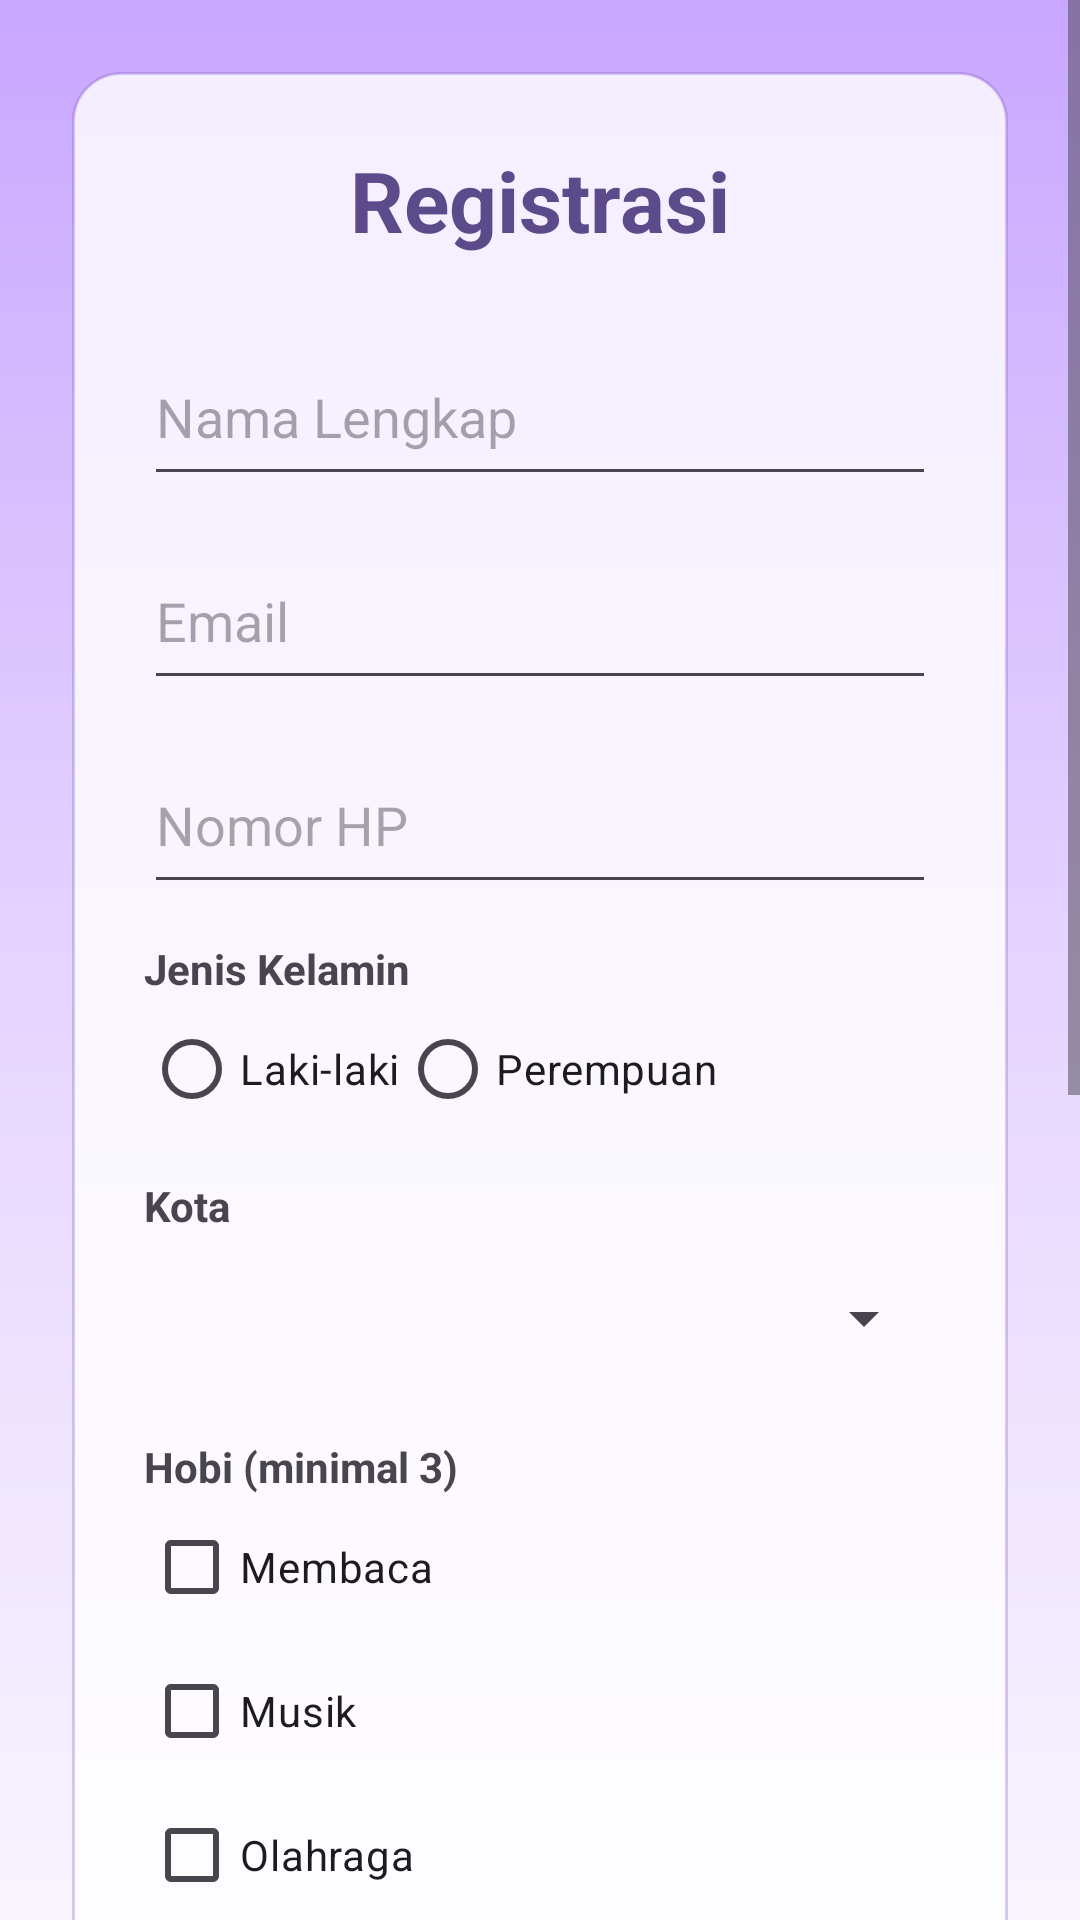

Write the Android layout XML for this screen, with the resource values it uses.
<!-- AndroidManifest.xml: application theme Theme.FormRegistrasi -->
<!-- res/layout/activity_registrasi.xml -->
<?xml version="1.0" encoding="utf-8"?>
<ScrollView xmlns:android="http://schemas.android.com/apk/res/android"
    xmlns:tools="http://schemas.android.com/tools"
    android:layout_width="match_parent"
    android:layout_height="match_parent"
    android:background="@drawable/bg_gradient"
    tools:context=".RegistrasiActivity">

    <LinearLayout
        android:layout_width="match_parent"
        android:layout_height="wrap_content"
        android:orientation="vertical"
        android:padding="24dp">

        <LinearLayout
            android:layout_width="match_parent"
            android:layout_height="wrap_content"
            android:orientation="vertical"
            android:background="@drawable/bg_card"
            android:padding="24dp">

            <TextView
                android:layout_width="wrap_content"
                android:layout_height="wrap_content"
                android:layout_gravity="center"
                android:layout_marginBottom="24dp"
                android:text="@string/registrasi"
                android:textColor="#5B4B8A"
                android:textSize="28sp"
                android:textStyle="bold" />

            <EditText
                android:id="@+id/inputNama"
                android:layout_width="match_parent"
                android:layout_height="56dp"
                android:layout_marginBottom="12dp"
                android:autofillHints="name"
                android:hint="@string/nama_lengkap"
                android:inputType="textPersonName"
                android:minHeight="56dp" />

            <EditText
                android:id="@+id/inputEmail"
                android:layout_width="match_parent"
                android:layout_height="56dp"
                android:layout_marginBottom="12dp"
                android:autofillHints="emailAddress"
                android:hint="@string/email"
                android:inputType="textEmailAddress"
                android:minHeight="56dp" />

            <EditText
                android:id="@+id/inputNoHp"
                android:layout_width="match_parent"
                android:layout_height="56dp"
                android:layout_marginBottom="12dp"
                android:autofillHints="phone"
                android:hint="@string/nomor_hp"
                android:inputType="phone"
                android:minHeight="56dp" />

            <TextView
                android:layout_width="wrap_content"
                android:layout_height="wrap_content"
                android:text="@string/jenis_kelamin"
                android:textStyle="bold" />

            <RadioGroup
                android:id="@+id/radioGender"
                android:layout_width="match_parent"
                android:layout_height="wrap_content"
                android:layout_marginBottom="12dp"
                android:orientation="horizontal">

                <RadioButton
                    android:id="@+id/rbLaki"
                    android:layout_width="wrap_content"
                    android:layout_height="wrap_content"
                    android:text="@string/laki_laki" />

                <RadioButton
                    android:id="@+id/rbPerempuan"
                    android:layout_width="wrap_content"
                    android:layout_height="wrap_content"
                    android:text="@string/perempuan" />
            </RadioGroup>

            <TextView
                android:layout_width="wrap_content"
                android:layout_height="wrap_content"
                android:text="@string/kota"
                android:textStyle="bold" />

            <Spinner
                android:id="@+id/spinnerKota"
                android:layout_width="match_parent"
                android:layout_height="56dp"
                android:layout_marginBottom="12dp"
                android:minHeight="56dp" />

            <EditText
                android:id="@+id/inputKotaLain"
                android:layout_width="match_parent"
                android:layout_height="56dp"
                android:layout_marginBottom="12dp"
                android:hint="Masukkan Kota"
                android:visibility="gone" />


            <TextView
                android:layout_width="wrap_content"
                android:layout_height="wrap_content"
                android:text="@string/hobi"
                android:textStyle="bold" />

            <CheckBox
                android:id="@+id/cbMembaca"
                android:layout_width="wrap_content"
                android:layout_height="wrap_content"
                android:text="@string/membaca" />

            <CheckBox
                android:id="@+id/cbMusik"
                android:layout_width="wrap_content"
                android:layout_height="wrap_content"
                android:text="@string/musik" />

            <CheckBox
                android:id="@+id/cbOlahraga"
                android:layout_width="wrap_content"
                android:layout_height="wrap_content"
                android:text="@string/olahraga" />

            <CheckBox
                android:id="@+id/cbGaming"
                android:layout_width="wrap_content"
                android:layout_height="wrap_content"
                android:text="@string/gaming" />

            <CheckBox
                android:id="@+id/cbTraveling"
                android:layout_width="wrap_content"
                android:layout_height="wrap_content"
                android:layout_marginBottom="12dp"
                android:text="@string/traveling" />

            <EditText
                android:id="@+id/inputUsernameDaftar"
                android:layout_width="match_parent"
                android:layout_height="56dp"
                android:layout_marginBottom="12dp"
                android:autofillHints="username"
                android:hint="@string/username"
                android:inputType="text"
                android:minHeight="56dp" />

            <EditText
                android:id="@+id/inputPasswordDaftar"
                android:layout_width="match_parent"
                android:layout_height="56dp"
                android:layout_marginBottom="12dp"
                android:autofillHints="password"
                android:hint="@string/password"
                android:inputType="textPassword"
                android:minHeight="56dp" />

            <EditText
                android:id="@+id/inputConfirmPassword"
                android:layout_width="match_parent"
                android:layout_height="56dp"
                android:layout_marginBottom="12dp"
                android:autofillHints="password"
                android:hint="@string/confirm_password"
                android:inputType="textPassword"
                android:minHeight="56dp" />

            <CheckBox
                android:id="@+id/cbSetuju"
                android:layout_width="wrap_content"
                android:layout_height="wrap_content"
                android:layout_marginBottom="16dp"
                android:text="@string/setuju" />

            <Button
                android:id="@+id/btnSimpan"
                android:layout_width="match_parent"
                android:layout_height="56dp"
                android:background="@drawable/bg_button"
                android:backgroundTint="@null"
                android:minHeight="56dp"
                android:text="@string/daftar"
                android:textColor="#FFFFFF" />

        </LinearLayout>

    </LinearLayout>

</ScrollView>
<!-- resources referenced by this layout -->
<resources>
  <!-- drawable bg_button (drawable) -->
  <?xml version="1.0" encoding="utf-8"?>
  <selector xmlns:android="http://schemas.android.com/apk/res/android">
  
      
      <item android:state_pressed="true">
          <shape>
              <gradient
                  android:startColor="#5B4B8A"
                  android:endColor="#7C6AE6"
                  android:angle="0"/>
              <corners android:radius="30dp"/>
          </shape>
      </item>
  
      
      <item>
          <shape>
              <gradient
                  android:startColor="#6C63FF"
                  android:endColor="#8A7BFF"
                  android:angle="0"/>
              <corners android:radius="30dp"/>
          </shape>
      </item>
  
  </selector>
  <!-- drawable bg_card (drawable) -->
  <?xml version="1.0" encoding="utf-8"?>
  <shape xmlns:android="http://schemas.android.com/apk/res/android">
      <solid android:color="@color/white_translucent" />
      <corners android:radius="16dp" />
      <stroke
          android:width="1dp"
          android:color="#40673AB7" /> </shape>
  <!-- drawable bg_gradient (drawable) -->
  <?xml version="1.0" encoding="utf-8"?>
  <shape xmlns:android="http://schemas.android.com/apk/res/android">
      <gradient
          android:startColor="#C9A7FF"
          android:centerColor="#E5D4FF"
          android:endColor="#F8F4FF"
          android:angle="270" />
  </shape>
  <string name="confirm_password">Konfirmasi Password</string>
  <string name="daftar">Daftar</string>
  <string name="email">Email</string>
  <string name="gaming">Gaming</string>
  <string name="hobi">Hobi (minimal 3)</string>
  <string name="jenis_kelamin">Jenis Kelamin</string>
  <string name="kota">Kota</string>
  <string name="laki_laki">Laki-laki</string>
  <string name="membaca">Membaca</string>
  <string name="musik">Musik</string>
  <string name="nama_lengkap">Nama Lengkap</string>
  <string name="nomor_hp">Nomor HP</string>
  <string name="olahraga">Olahraga</string>
  <string name="password">Password</string>
  <string name="perempuan">Perempuan</string>
  <string name="registrasi">Registrasi</string>
  <string name="setuju">Saya menyetujui data yang diisi sudah benar</string>
  <string name="traveling">Traveling</string>
  <string name="username">Username</string>
  <style name="Theme.FormRegistrasi" parent="Base.Theme.FormRegistrasi" />
  <color name="white_translucent">#CCFFFFFF</color>
  <style name="Base.Theme.FormRegistrasi" parent="Theme.Material3.DayNight.NoActionBar">
          
          
      </style>
</resources>
